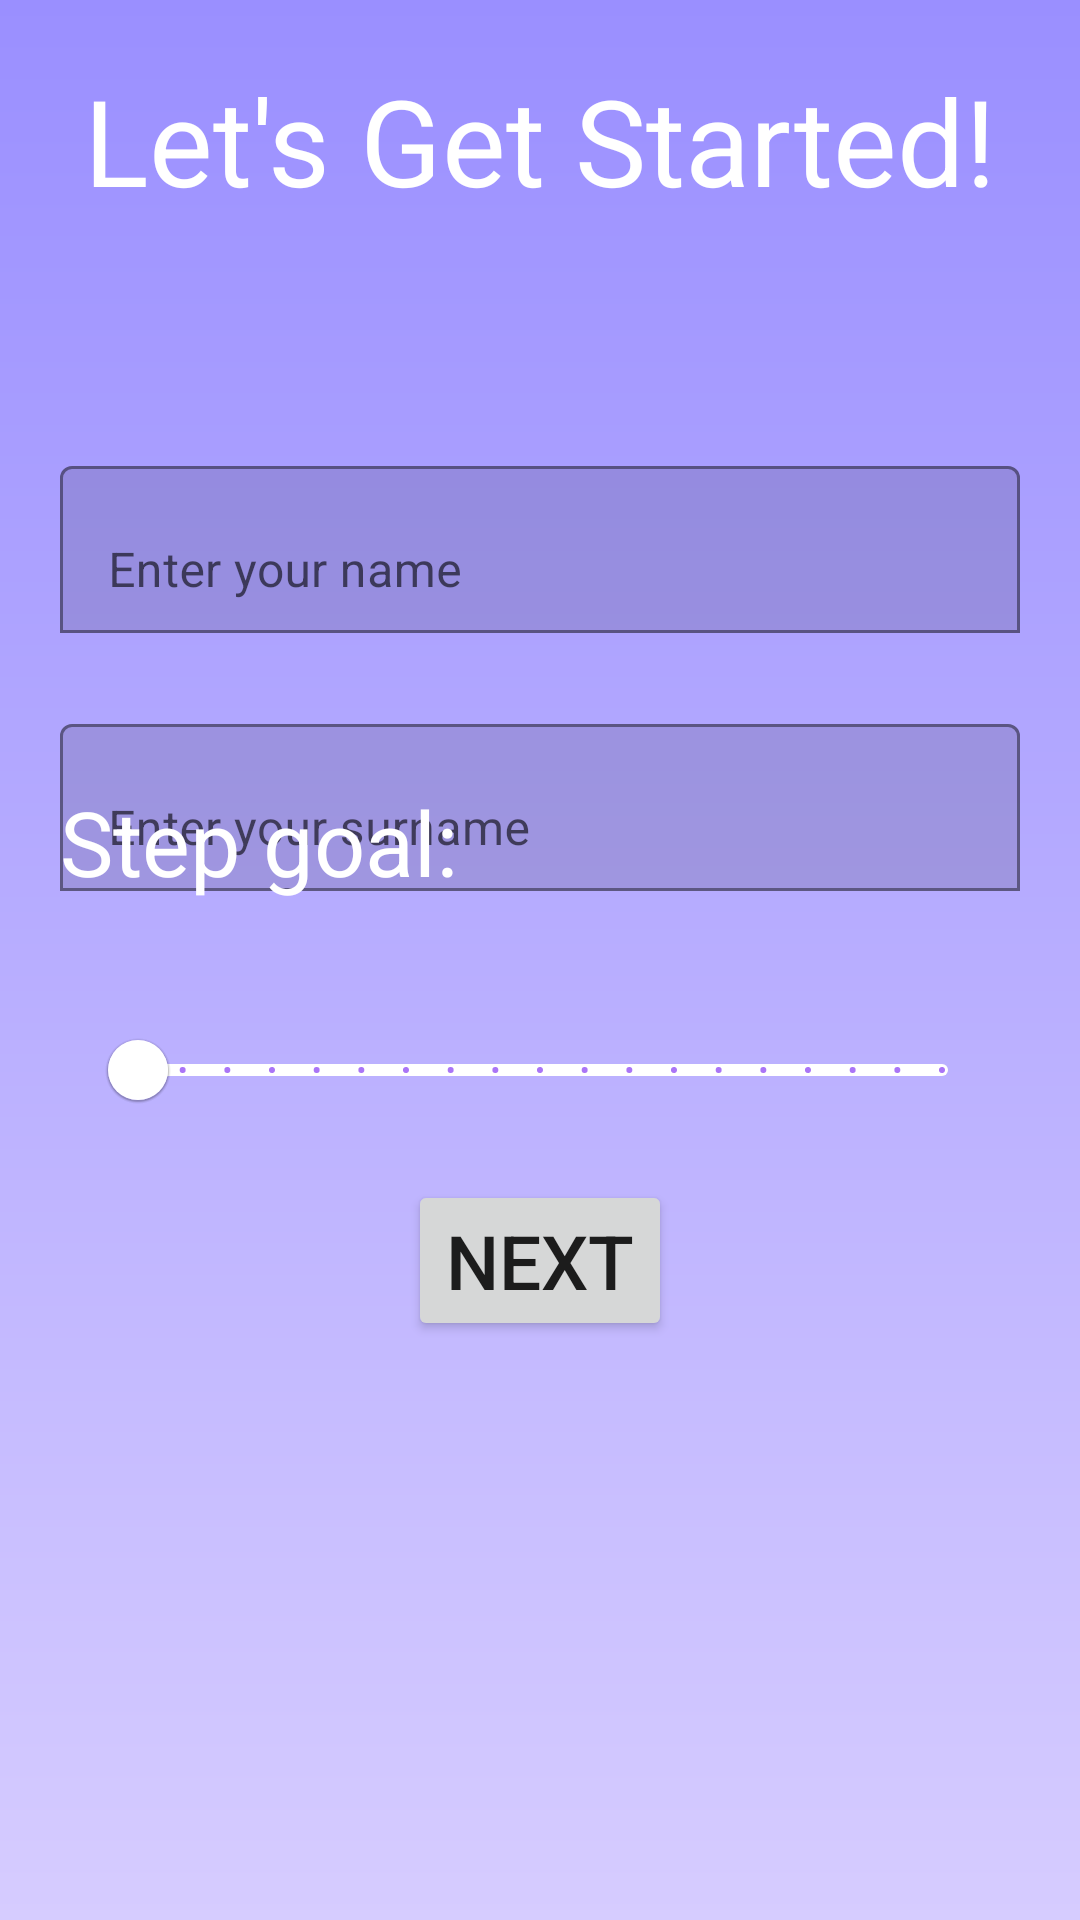

Here is an Android app screen rendered from its layout file. Give the layout XML and the strings, colors and styles it references.
<!-- AndroidManifest.xml: application theme Theme.CoreTrack -->
<!-- res/layout/activity_questionnaire.xml -->
<?xml version="1.0" encoding="utf-8"?>
<androidx.constraintlayout.widget.ConstraintLayout xmlns:android="http://schemas.android.com/apk/res/android"
    xmlns:app="http://schemas.android.com/apk/res-auto"
    xmlns:tools="http://schemas.android.com/tools"
    android:id="@+id/main"
    android:background="@drawable/big_gradient"
    android:layout_width="match_parent"
    android:layout_height="match_parent"
    tools:context=".QuestionnaireActivity">

    <TextView
        android:id="@+id/title"
        android:layout_width="wrap_content"
        android:layout_height="wrap_content"
        android:text="@string/getStarted"
        app:layout_constraintStart_toStartOf="parent"
        app:layout_constraintEnd_toEndOf="parent"
        app:layout_constraintTop_toTopOf="parent"
        android:layout_marginTop="20dp"
        android:textSize="40sp"
        android:textColor="@color/white"
        />

    <com.google.android.material.textfield.TextInputLayout
        android:id="@+id/nameInputLayout"
        android:layout_width="match_parent"
        android:layout_height="wrap_content"
        app:layout_constraintTop_toTopOf = "parent"
        app:layout_constraintStart_toStartOf="parent"
        android:hint="@string/EnterYourName"
        app:boxBackgroundMode="outline"
        android:layout_marginTop="150dp"
        app:boxStrokeColor="@color/purple_500"
        app:errorTextColor="@color/red"
        app:hintTextColor="@color/white"
        >

        <com.google.android.material.textfield.TextInputEditText
            android:id="@+id/nameEditText"
            android:layout_width="match_parent"
            android:layout_height="wrap_content"
            android:layout_marginStart="20dp"
            android:layout_marginEnd="20dp"
            android:textColor="@color/white"
            android:textColorHint="@color/white"/>
    </com.google.android.material.textfield.TextInputLayout>

    <com.google.android.material.textfield.TextInputLayout
        android:id="@+id/surnameInputLayout"
        android:layout_width="match_parent"
        android:layout_height="wrap_content"
        app:layout_constraintTop_toBottomOf = "@id/nameInputLayout"
        android:hint="@string/EnterYourSurname"
        android:layout_marginTop="25dp"
        app:boxBackgroundMode="outline"
        app:boxStrokeColor="@color/purple_500"
        app:errorTextColor="@color/red"
        app:hintTextColor="@color/white"
        >

        <com.google.android.material.textfield.TextInputEditText
            android:id="@+id/surnameEditText"
            android:layout_width="match_parent"
            android:layout_height="wrap_content"
            android:layout_marginStart="20dp"
            android:layout_marginEnd="20dp"
            android:textColor="@color/white"
            android:textColorHint="@color/white"/>
    </com.google.android.material.textfield.TextInputLayout>

    <TextView
        android:id="@+id/slidebarValue"
        android:layout_width="wrap_content"
        android:layout_height="wrap_content"
        app:layout_constraintTop_toBottomOf="@id/surnameInputLayout"
        app:layout_constraintBottom_toTopOf="@id/nextButton"
        app:layout_constraintStart_toStartOf="parent"
        android:layout_marginStart="20dp"
        android:textSize="30sp"
        android:text="@string/stepGoal"
        android:layout_marginTop="-130dp"
        android:textColor="@color/white"
        />

    <com.google.android.material.slider.Slider
        android:id="@+id/goalSlider"
        android:layout_width="match_parent"
        android:layout_height="wrap_content"
        app:layout_constraintTop_toTopOf="@id/surnameInputLayout"
        app:layout_constraintBottom_toBottomOf="@id/nextButton"
        android:layout_marginStart="30dp"
        android:layout_marginTop="30dp"
        android:layout_marginEnd="30dp"
        android:valueFrom="1000"
        android:valueTo="10000"
        android:value="1000"
        android:stepSize="500"
        app:trackColorActive="@color/white"
        app:trackColorInactive="@color/white"
        app:thumbColor="@color/white"
    />

    <Button
        android:id="@+id/nextButton"
        android:layout_width="wrap_content"
        android:layout_height="wrap_content"
        app:layout_constraintTop_toTopOf = "parent"
        app:layout_constraintBottom_toBottomOf="parent"
        app:layout_constraintStart_toStartOf="parent"
        app:layout_constraintEnd_toEndOf="parent"
        android:text="@string/next"
        android:textSize="25sp"
        android:layout_marginTop="200dp"
        />

</androidx.constraintlayout.widget.ConstraintLayout>
<!-- resources referenced by this layout -->
<resources>
  <color name="purple_500">#FF6200EE</color>
  <color name="red">#FF5252</color>
  <color name="white">#FFFFFFFF</color>
  <!-- drawable big_gradient (drawable) -->
  <?xml version="1.0" encoding="utf-8"?>
  <shape xmlns:android="http://schemas.android.com/apk/res/android" android:shape="rectangle">
      <gradient
          android:startColor="#9A8FFF"
          android:endColor="#D6CCFF"
          android:angle="270" />
  </shape>
  <string name="EnterYourName">Enter your name</string>
  <string name="EnterYourSurname">Enter your surname</string>
  <string name="getStarted">Let\'s Get Started!</string>
  <string name="next">Next</string>
  <string name="stepGoal">Step goal:</string>
  <style name="Theme.CoreTrack" parent="Theme.MaterialComponents.DayNight.NoActionBar">
          
          <item name="colorPrimary">@color/purple_500</item>
          <item name="colorPrimaryVariant">@color/purple_700</item>
          <item name="colorOnPrimary">@color/white</item>
          
          <item name="colorSecondary">@color/teal_200</item>
          <item name="colorSecondaryVariant">@color/teal_700</item>
          <item name="colorOnSecondary">@color/black</item>
          
          <item name="android:statusBarColor">?attr/colorPrimaryVariant</item>
          
      </style>
  <color name="purple_700">#FF3700B3</color>
  <color name="teal_200">#FF03DAC5</color>
  <color name="teal_700">#FF018786</color>
  <color name="black">#FF000000</color>
</resources>
